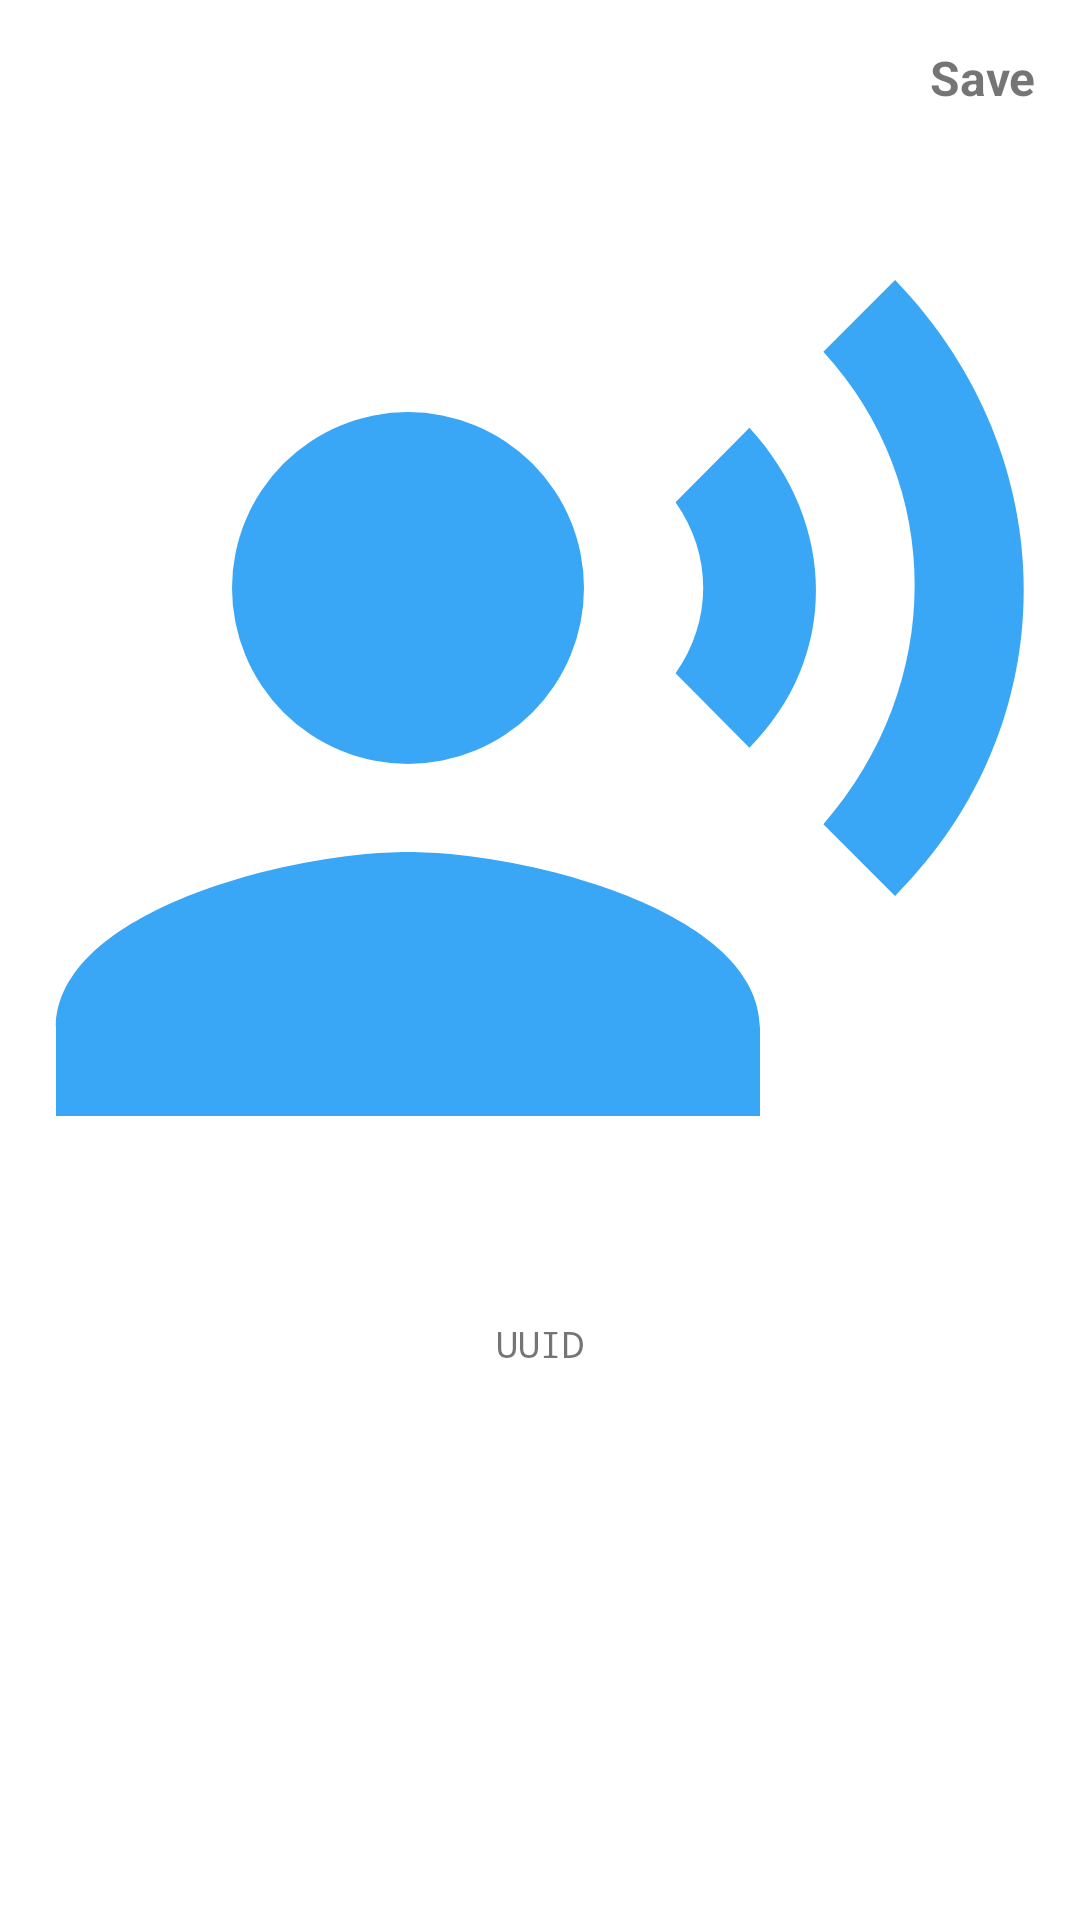

Android layout source for this screen:
<!-- AndroidManifest.xml: application theme Theme.Transcriptor -->
<!-- res/layout/activity_qrcode_generator.xml -->
<?xml version="1.0" encoding="utf-8"?>
<LinearLayout xmlns:android="http://schemas.android.com/apk/res/android"
    xmlns:app="http://schemas.android.com/apk/res-auto"
    xmlns:tools="http://schemas.android.com/tools"
    android:layout_width="match_parent"
    android:layout_height="match_parent"
    android:weightSum="10"
    android:orientation="vertical"
    tools:context=".QRCodeGeneratorActivity">
    <TextView
        android:id="@+id/tvSave"
        android:layout_width="wrap_content"
        android:layout_height="0dp"
        android:layout_weight="1"
        android:text="Save"
        android:gravity="top|right"
        android:layout_gravity="end"
        android:padding="15dp"
        android:textSize="16sp"
        android:textStyle="bold"/>
    <ImageView
        android:id="@+id/qrImageView"
        android:layout_width="match_parent"
        android:layout_height="0dp"
        android:layout_weight="5.5"
        android:src="@drawable/connect"
        android:layout_gravity="center"/>

    <TextView
        android:id="@+id/tvUUIDShow"
        android:layout_width="match_parent"
        android:layout_height="0dp"
        android:padding="10dp"
        android:gravity="center"
        android:fontFamily="monospace"
        android:textSize="12sp"
        android:text="UUID"
        android:layout_weight="1"/>
</LinearLayout>
<!-- resources referenced by this layout -->
<resources>
  <!-- drawable connect (drawable) -->
  <vector android:height="30dp" android:tint="#3AA6F6"
      android:viewportHeight="24" android:viewportWidth="24"
      android:width="30dp" xmlns:android="http://schemas.android.com/apk/res/android">
      <path android:fillColor="@android:color/white" android:pathData="M9,9m-4,0a4,4 0,1 1,8 0a4,4 0,1 1,-8 0"/>
      <path android:fillColor="@android:color/white" android:pathData="M9,15c-2.67,0 -8,1.34 -8,4v2h16v-2c0,-2.66 -5.33,-4 -8,-4zM16.76,5.36l-1.68,1.69c0.84,1.18 0.84,2.71 0,3.89l1.68,1.69c2.02,-2.02 2.02,-5.07 0,-7.27zM20.07,2l-1.63,1.63c2.77,3.02 2.77,7.56 0,10.74L20.07,16c3.9,-3.89 3.91,-9.95 0,-14z"/>
  </vector>
  <style name="Theme.Transcriptor" parent="Theme.MaterialComponents.DayNight.DarkActionBar">
          
          <item name="colorPrimary">@color/purple_500</item>
          <item name="colorPrimaryVariant">@color/purple_700</item>
          <item name="colorOnPrimary">@color/white</item>
          
          <item name="colorSecondary">@color/teal_200</item>
          <item name="colorSecondaryVariant">@color/teal_700</item>
          <item name="colorOnSecondary">@color/black</item>
          
          <item name="android:statusBarColor">?attr/colorPrimaryVariant</item>
          
      </style>
  <!-- not gathered from this repository: default colours our renderer supplied (Android Studio template values) -->
  <color name="purple_500">#FF6200EE</color>
  <color name="purple_700">#FF3700B3</color>
  <color name="teal_200">#FF03DAC5</color>
  <color name="teal_700">#FF018786</color>
  <color name="black">#FF000000</color>
  <color name="white">#FFFFFFFF</color>
</resources>
